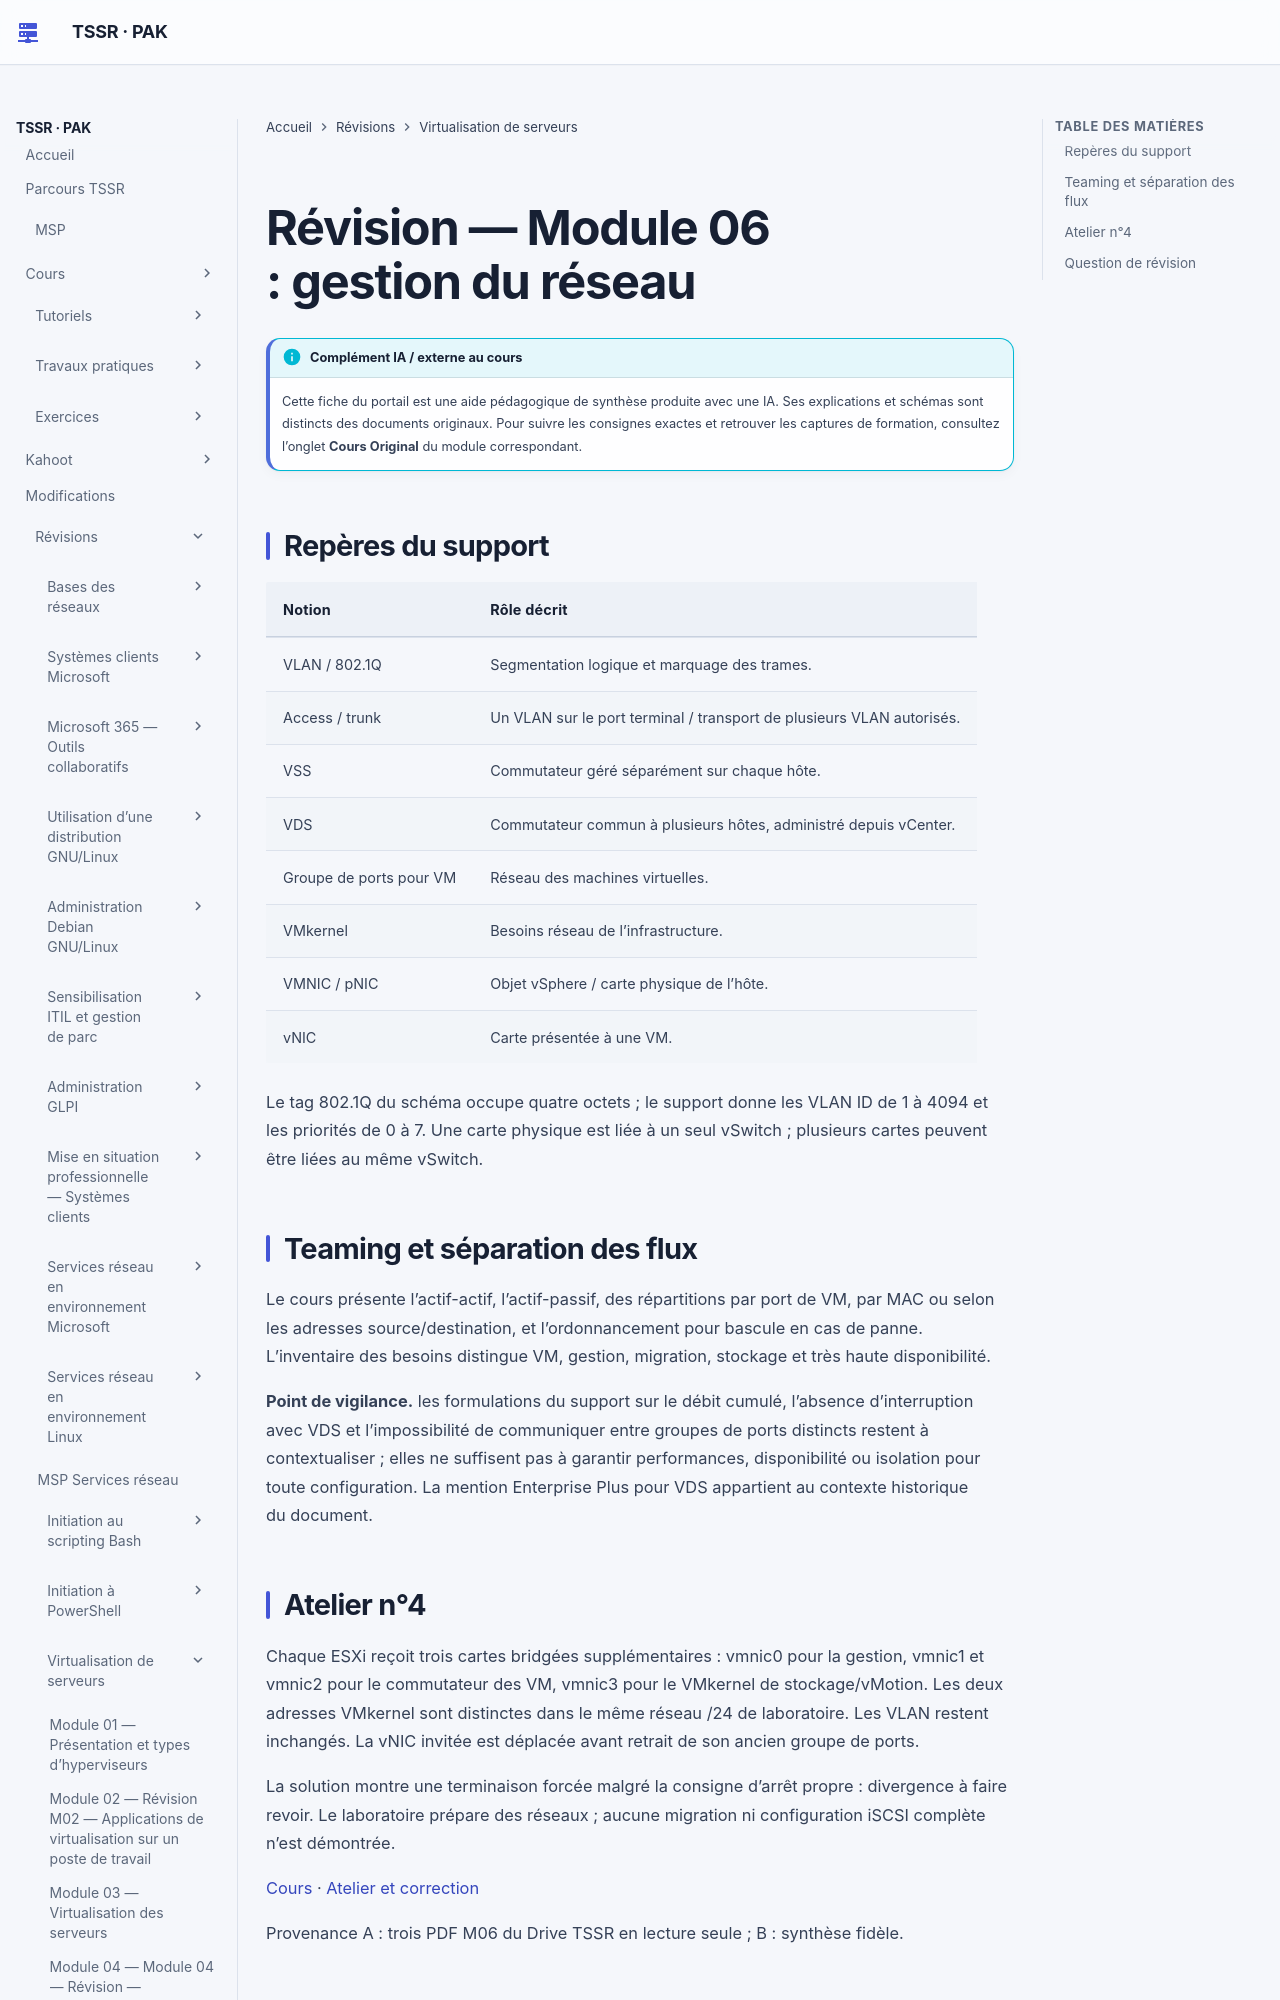

repository: sk34pk25/tssr-cours · page: revision/13-virtualisation-serveurs/module-06/index.html · generator: mkdocs

# Révision — Module 06 : gestion du réseau

## Repères du support

| Notion | Rôle décrit |
| --- | --- |
| VLAN / 802.1Q | Segmentation logique et marquage des trames. |
| Access / trunk | Un VLAN sur le port terminal / transport de plusieurs VLAN autorisés. |
| VSS | Commutateur géré séparément sur chaque hôte. |
| VDS | Commutateur commun à plusieurs hôtes, administré depuis vCenter. |
| Groupe de ports pour VM | Réseau des machines virtuelles. |
| VMkernel | Besoins réseau de l’infrastructure. |
| VMNIC / pNIC | Objet vSphere / carte physique de l’hôte. |
| vNIC | Carte présentée à une VM. |

Le tag 802.1Q du schéma occupe quatre octets ; le support donne les VLAN ID de
1 à 4094 et les priorités de 0 à 7. Une carte physique est liée à un seul vSwitch ;
plusieurs cartes peuvent être liées au même vSwitch.

## Teaming et séparation des flux

Le cours présente l’actif-actif, l’actif-passif, des répartitions par port de VM,
par MAC ou selon les adresses source/destination, et l’ordonnancement pour bascule
en cas de panne. L’inventaire des besoins distingue VM, gestion, migration,
stockage et très haute disponibilité.

**Point de vigilance.** les formulations du support sur le débit cumulé, l’absence
d’interruption avec VDS et l’impossibilité de communiquer entre groupes de ports
distincts restent à contextualiser ; elles ne suffisent pas à garantir performances,
disponibilité ou isolation pour toute configuration. La mention Enterprise Plus
pour VDS appartient au contexte historique du document.
